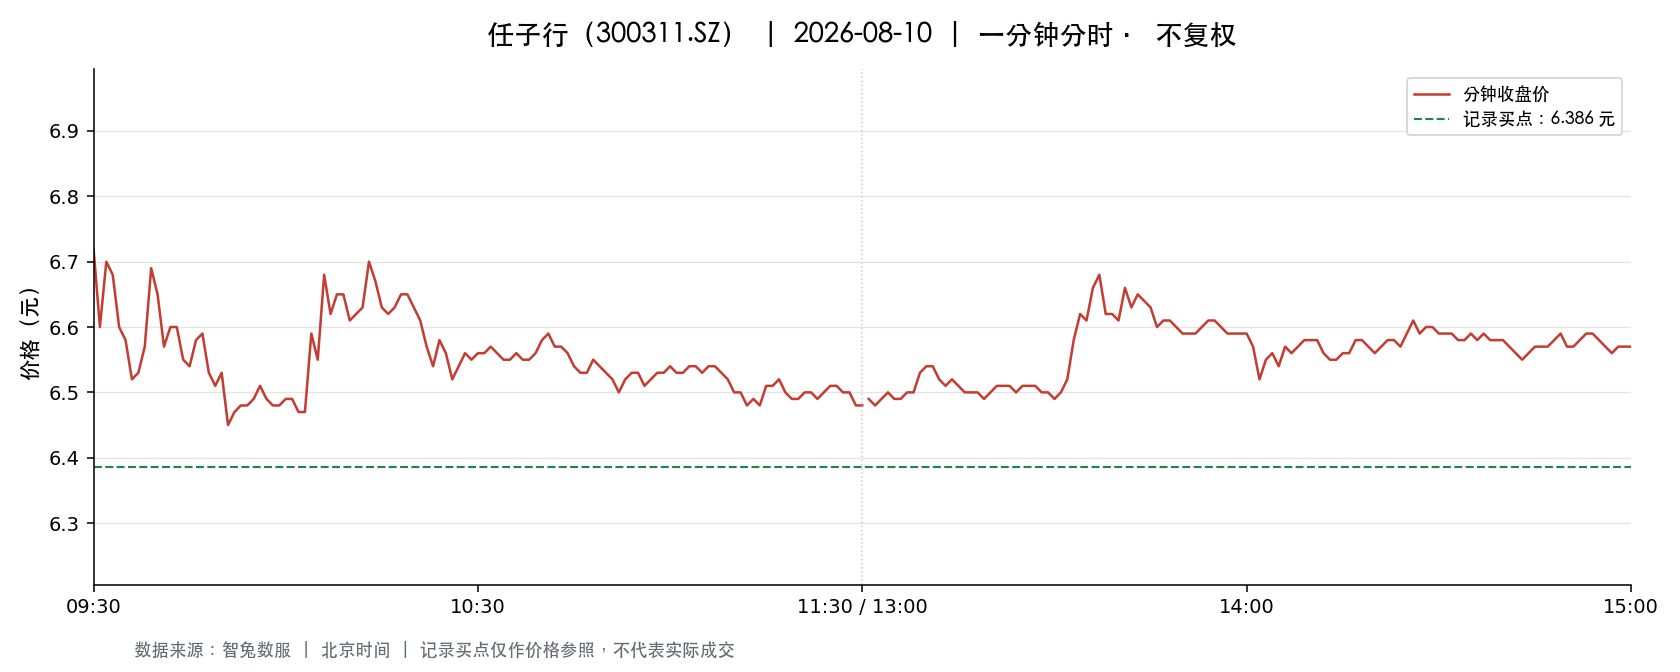

The file beside this chart, header and first rows:
t, o, h, l, c, v, a, pc, sf
2026-08-10 09:30:00, 6.72, 6.72, 6.72, 6.72, 25426, 17086272, 6.69, 0.0
2026-08-10 09:31:00, 6.72, 6.77, 6.6, 6.6, 59716, 39936556, 6.72, 0.0
2026-08-10 09:32:00, 6.6, 6.74, 6.59, 6.7, 33609, 22480969, 6.6, 0.0
2026-08-10 09:33:00, 6.7, 6.71, 6.64, 6.68, 21514, 14399006, 6.7, 0.0
2026-08-10 09:34:00, 6.67, 6.68, 6.6, 6.6, 14340, 9520879, 6.68, 0.0
2026-08-10 09:35:00, 6.6, 6.6, 6.58, 6.58, 29273, 19318614, 6.6, 0.0
2026-08-10 09:36:00, 6.58, 6.58, 6.51, 6.52, 22011, 14409083, 6.58, 0.0
2026-08-10 09:37:00, 6.52, 6.53, 6.5, 6.53, 19327, 12591747, 6.52, 0.0
2026-08-10 09:38:00, 6.52, 6.59, 6.52, 6.57, 11202, 7349325, 6.53, 0.0
2026-08-10 09:39:00, 6.57, 6.69, 6.57, 6.69, 12592, 8351314, 6.57, 0.0
2026-08-10 09:40:00, 6.69, 6.69, 6.6, 6.65, 8113, 5386538, 6.69, 0.0
2026-08-10 09:41:00, 6.63, 6.66, 6.57, 6.57, 8192, 5420470, 6.65, 0.0
2026-08-10 09:42:00, 6.58, 6.64, 6.58, 6.6, 8155, 5385177, 6.57, 0.0
2026-08-10 09:43:00, 6.59, 6.61, 6.59, 6.6, 7264, 4796875, 6.6, 0.0
2026-08-10 09:44:00, 6.6, 6.6, 6.53, 6.55, 12558, 8241103, 6.6, 0.0
2026-08-10 09:45:00, 6.53, 6.55, 6.53, 6.54, 5765, 3768000, 6.55, 0.0
2026-08-10 09:46:00, 6.54, 6.59, 6.54, 6.58, 6207, 4069507, 6.54, 0.0
2026-08-10 09:47:00, 6.58, 6.6, 6.58, 6.59, 6371, 4199547, 6.58, 0.0
2026-08-10 09:48:00, 6.59, 6.59, 6.52, 6.53, 9369, 6143581, 6.59, 0.0
2026-08-10 09:49:00, 6.52, 6.53, 6.51, 6.51, 13188, 8588469, 6.53, 0.0
2026-08-10 09:50:00, 6.5, 6.54, 6.5, 6.53, 6852, 4462897, 6.51, 0.0
2026-08-10 09:51:00, 6.52, 6.52, 6.45, 6.45, 15357, 9964738, 6.53, 0.0
2026-08-10 09:52:00, 6.46, 6.47, 6.44, 6.47, 14915, 9628060, 6.45, 0.0
2026-08-10 09:53:00, 6.47, 6.48, 6.46, 6.48, 5034, 3257950, 6.47, 0.0
2026-08-10 09:54:00, 6.48, 6.49, 6.46, 6.48, 5590, 3617552, 6.48, 0.0
2026-08-10 09:55:00, 6.48, 6.5, 6.48, 6.49, 4981, 3231038, 6.48, 0.0
2026-08-10 09:56:00, 6.49, 6.51, 6.49, 6.51, 4069, 2643304, 6.49, 0.0
2026-08-10 09:57:00, 6.51, 6.51, 6.49, 6.49, 3267, 2125225, 6.51, 0.0
2026-08-10 09:58:00, 6.49, 6.5, 6.47, 6.48, 4363, 2828668, 6.49, 0.0
2026-08-10 09:59:00, 6.47, 6.48, 6.47, 6.48, 4102, 2656476, 6.48, 0.0
2026-08-10 10:00:00, 6.48, 6.5, 6.48, 6.49, 3952, 2563330, 6.48, 0.0
2026-08-10 10:01:00, 6.5, 6.5, 6.49, 6.49, 4709, 3059000, 6.49, 0.0
2026-08-10 10:02:00, 6.48, 6.49, 6.47, 6.47, 4726, 3062220, 6.49, 0.0
2026-08-10 10:03:00, 6.47, 6.49, 6.47, 6.47, 6687, 4328250, 6.47, 0.0
2026-08-10 10:04:00, 6.47, 6.6, 6.47, 6.59, 7683, 5029468, 6.47, 0.0
2026-08-10 10:05:00, 6.59, 6.59, 6.53, 6.55, 5566, 3647951, 6.59, 0.0
2026-08-10 10:06:00, 6.58, 6.69, 6.57, 6.68, 11726, 7790128, 6.55, 0.0
2026-08-10 10:07:00, 6.67, 6.68, 6.62, 6.62, 7689, 5120010, 6.68, 0.0
2026-08-10 10:08:00, 6.63, 6.65, 6.62, 6.65, 5989, 3976205, 6.62, 0.0
2026-08-10 10:09:00, 6.67, 6.67, 6.61, 6.65, 6483, 4306302, 6.65, 0.0
2026-08-10 10:10:00, 6.65, 6.65, 6.61, 6.61, 2485, 1648540, 6.65, 0.0
2026-08-10 10:11:00, 6.61, 6.63, 6.61, 6.62, 3237, 2142409, 6.61, 0.0
2026-08-10 10:12:00, 6.61, 6.63, 6.61, 6.63, 2158, 1428693, 6.62, 0.0
2026-08-10 10:13:00, 6.62, 6.7, 6.62, 6.7, 9600, 6399608, 6.63, 0.0
2026-08-10 10:14:00, 6.7, 6.72, 6.67, 6.67, 10228, 6854170, 6.7, 0.0
2026-08-10 10:15:00, 6.67, 6.67, 6.63, 6.63, 3722, 2476232, 6.67, 0.0
2026-08-10 10:16:00, 6.64, 6.64, 6.62, 6.62, 2718, 1801833, 6.63, 0.0
2026-08-10 10:17:00, 6.61, 6.63, 6.61, 6.63, 5282, 3500971, 6.62, 0.0
2026-08-10 10:18:00, 6.63, 6.67, 6.63, 6.65, 2613, 1738880, 6.63, 0.0
2026-08-10 10:19:00, 6.65, 6.65, 6.63, 6.65, 2387, 1583905, 6.65, 0.0
2026-08-10 10:20:00, 6.65, 6.65, 6.62, 6.63, 2852, 1891245, 6.65, 0.0
2026-08-10 10:21:00, 6.62, 6.64, 6.61, 6.61, 3235, 2141807, 6.63, 0.0
2026-08-10 10:22:00, 6.61, 6.62, 6.57, 6.57, 5004, 3301429, 6.61, 0.0
2026-08-10 10:23:00, 6.57, 6.57, 6.54, 6.54, 3145, 2059406, 6.57, 0.0
2026-08-10 10:24:00, 6.54, 6.58, 6.52, 6.58, 3142, 2053793, 6.54, 0.0
2026-08-10 10:25:00, 6.59, 6.59, 6.56, 6.56, 1371, 901262, 6.58, 0.0
2026-08-10 10:26:00, 6.57, 6.57, 6.5, 6.52, 4541, 2961073, 6.56, 0.0
2026-08-10 10:27:00, 6.51, 6.55, 6.51, 6.54, 1963, 1282427, 6.52, 0.0
2026-08-10 10:28:00, 6.54, 6.56, 6.54, 6.56, 1180, 772417, 6.54, 0.0
2026-08-10 10:29:00, 6.56, 6.58, 6.55, 6.55, 1622, 1064512, 6.56, 0.0
... 181 more rows
